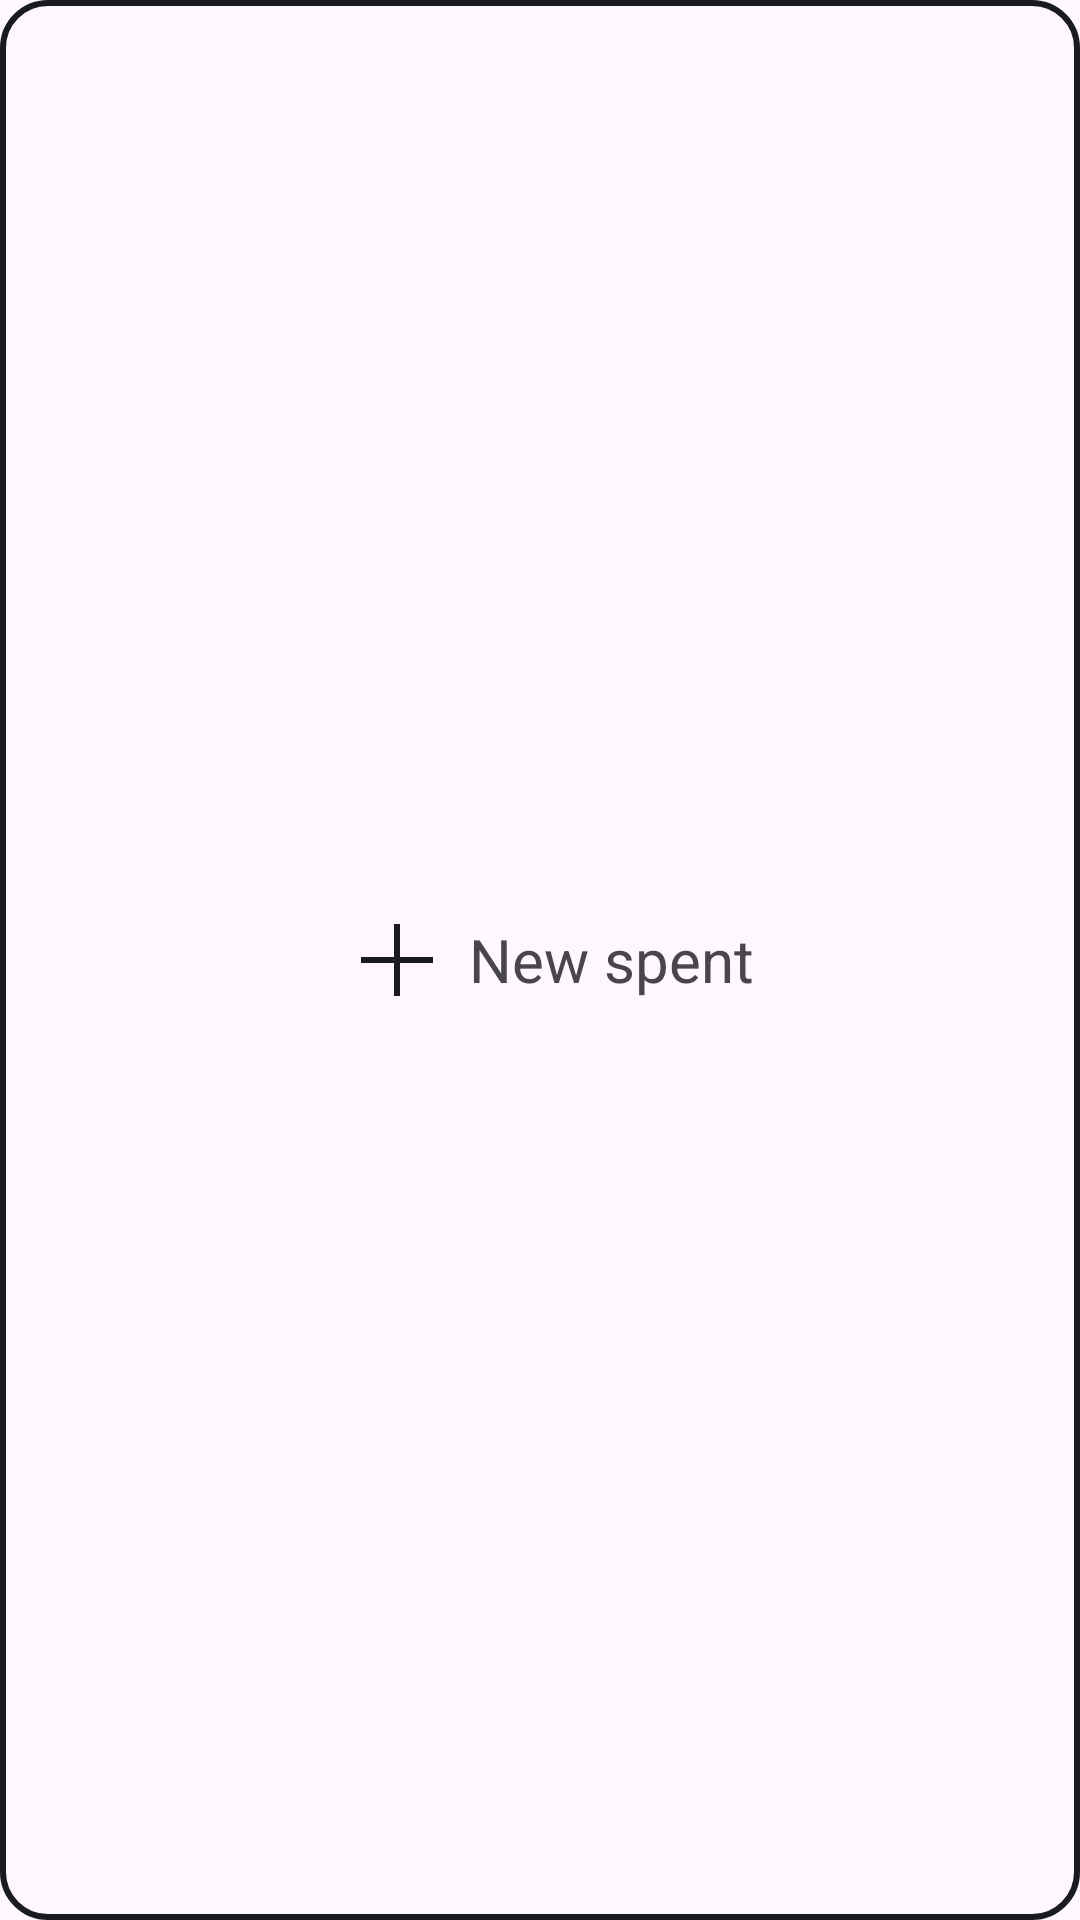

Here is an Android app screen rendered from its layout file. Give the layout XML and the strings, colors and styles it references.
<!-- AndroidManifest.xml: application theme Theme.FinTrack -->
<!-- res/layout/add_spent_item.xml -->
<?xml version="1.0" encoding="utf-8"?>
<LinearLayout xmlns:android="http://schemas.android.com/apk/res/android"
    android:orientation="horizontal"
    android:layout_width="match_parent"
    android:layout_height="78dp"
    android:layout_marginHorizontal="8dp"
    android:gravity="center"
    android:layout_marginTop="24dp"
    android:layout_marginBottom="8dp"
    android:background="@drawable/header_card_shape">

    <ImageView
        android:id="@+id/IconNewSpent"
        android:layout_width="wrap_content"
        android:layout_height="wrap_content"
        android:src="@drawable/ic_add" />

    <TextView
        android:id="@+id/txtNewSpent"
        android:layout_width="wrap_content"
        android:layout_height="wrap_content"
        android:text="New spent"
        android:textSize="20dp"/>

</LinearLayout>
<!-- resources referenced by this layout -->
<resources>
  <!-- drawable header_card_shape (drawable) -->
  <?xml version="1.0" encoding="utf-8"?>
  <shape android:shape="rectangle" xmlns:android="http://schemas.android.com/apk/res/android">
  
      <corners
          android:radius="15dp" />
  
      <stroke
          android:color="@color/black"
          android:width="2dp" />
  
  </shape>
  <!-- drawable ic_add (drawable) -->
  <vector xmlns:android="http://schemas.android.com/apk/res/android"
      android:width="48dp"
      android:height="48dp"
      android:viewportWidth="960"
      android:viewportHeight="960"
      android:tint="@color/black">
    <path
        android:fillColor="@android:color/white"
        android:pathData="M460,500L240,500L240,460L460,460L460,240L500,240L500,460L720,460L720,500L500,500L500,720L460,720L460,500Z"/>
  </vector>
  <style name="Theme.FinTrack" parent="android:Theme.Material.Light.NoActionBar" />
  <color name="black">#1A1B22</color>
</resources>
